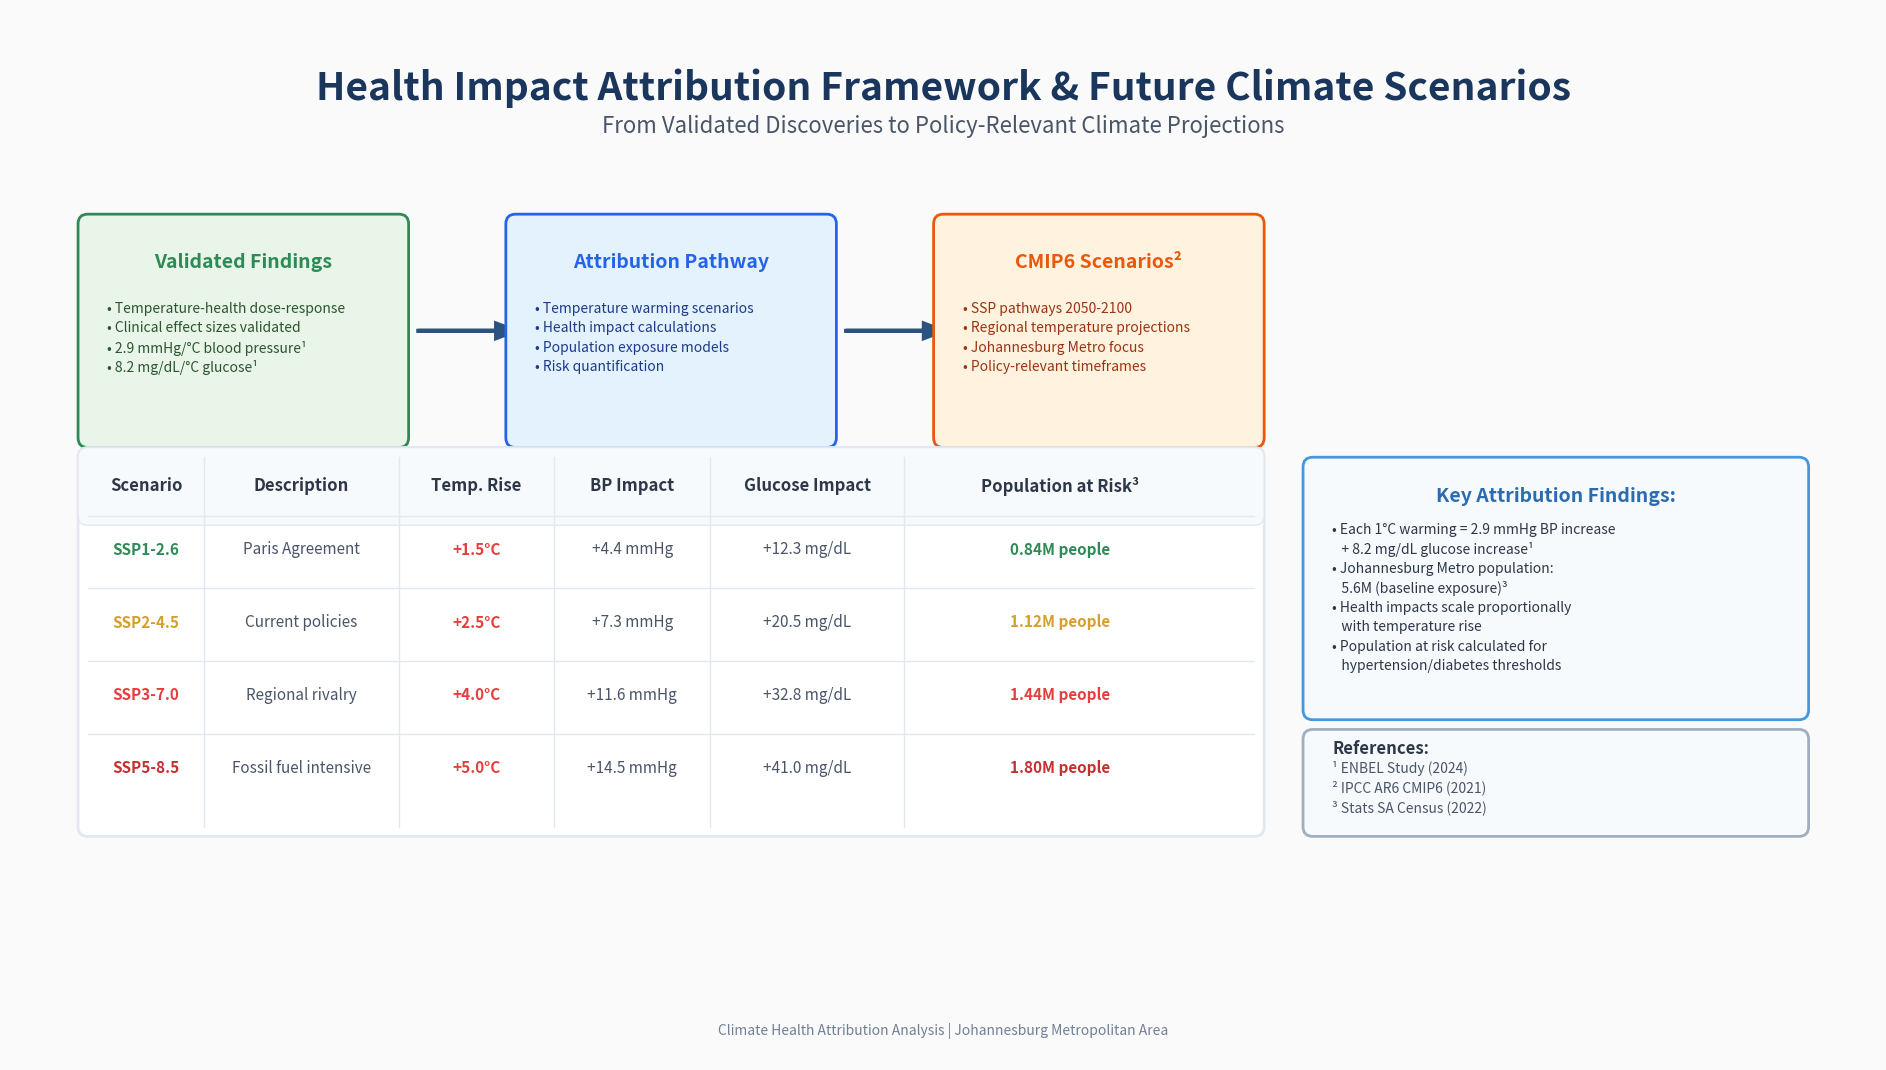

This chart was generated by the following Python code: (Note: this script raises an exception after producing the figure.)
#!/usr/bin/env python3
"""
Convert the fixed spacing CMIP6 attribution framework SVG to PNG
"""

import matplotlib.pyplot as plt
import matplotlib.patches as patches
from matplotlib.patches import FancyBboxPatch
import numpy as np

# Set up the figure with 16:9 aspect ratio and high DPI
fig, ax = plt.subplots(figsize=(19.2, 10.8), dpi=100)
fig.patch.set_facecolor('#FAFAFA')

# Remove axes
ax.set_xlim(0, 1920)
ax.set_ylim(0, 1080)
ax.set_aspect('equal')
ax.axis('off')

# Title section
ax.text(960, 1000, 'Health Impact Attribution Framework & Future Climate Scenarios', 
        fontsize=28, fontweight='bold', ha='center', va='center', color='#1A365D')
ax.text(960, 960, 'From Validated Discoveries to Policy-Relevant Climate Projections', 
        fontsize=16, ha='center', va='center', color='#4A5568')

# Attribution pathway boxes
# Box 1: Validated Findings
box1 = FancyBboxPatch((80, 640), 320, 220, boxstyle="round,pad=10", 
                      facecolor='#E8F5E8', edgecolor='#2E8B57', linewidth=2)
ax.add_patch(box1)
ax.text(240, 820, 'Validated Findings', fontsize=14, fontweight='bold', 
        ha='center', va='center', color='#2E8B57')
ax.text(100, 780, '• Temperature-health dose-response', fontsize=10, ha='left', va='top', color='#2C5530')
ax.text(100, 760, '• Clinical effect sizes validated', fontsize=10, ha='left', va='top', color='#2C5530')
ax.text(100, 740, '• 2.9 mmHg/°C blood pressure¹', fontsize=10, ha='left', va='top', color='#2C5530')
ax.text(100, 720, '• 8.2 mg/dL/°C glucose¹', fontsize=10, ha='left', va='top', color='#2C5530')

# Arrow 1
ax.arrow(420, 750, 80, 0, head_width=15, head_length=20, fc='#2C5282', ec='#2C5282', linewidth=3)

# Box 2: Attribution Pathway
box2 = FancyBboxPatch((520, 640), 320, 220, boxstyle="round,pad=10", 
                      facecolor='#E3F2FD', edgecolor='#2563EB', linewidth=2)
ax.add_patch(box2)
ax.text(680, 820, 'Attribution Pathway', fontsize=14, fontweight='bold', 
        ha='center', va='center', color='#2563EB')
ax.text(540, 780, '• Temperature warming scenarios', fontsize=10, ha='left', va='top', color='#1E3A8A')
ax.text(540, 760, '• Health impact calculations', fontsize=10, ha='left', va='top', color='#1E3A8A')
ax.text(540, 740, '• Population exposure models', fontsize=10, ha='left', va='top', color='#1E3A8A')
ax.text(540, 720, '• Risk quantification', fontsize=10, ha='left', va='top', color='#1E3A8A')

# Arrow 2
ax.arrow(860, 750, 80, 0, head_width=15, head_length=20, fc='#2C5282', ec='#2C5282', linewidth=3)

# Box 3: CMIP6 Scenarios
box3 = FancyBboxPatch((960, 640), 320, 220, boxstyle="round,pad=10", 
                      facecolor='#FFF3E0', edgecolor='#EA580C', linewidth=2)
ax.add_patch(box3)
ax.text(1120, 820, 'CMIP6 Scenarios²', fontsize=14, fontweight='bold', 
        ha='center', va='center', color='#EA580C')
ax.text(980, 780, '• SSP pathways 2050-2100', fontsize=10, ha='left', va='top', color='#9A3412')
ax.text(980, 760, '• Regional temperature projections', fontsize=10, ha='left', va='top', color='#9A3412')
ax.text(980, 740, '• Johannesburg Metro focus', fontsize=10, ha='left', va='top', color='#9A3412')
ax.text(980, 720, '• Policy-relevant timeframes', fontsize=10, ha='left', va='top', color='#9A3412')

# Scenarios table
table_bg = FancyBboxPatch((80, 240), 1200, 380, boxstyle="round,pad=10", 
                          facecolor='white', edgecolor='#E2E8F0', linewidth=2)
ax.add_patch(table_bg)

# Table header
header_bg = FancyBboxPatch((80, 560), 1200, 60, boxstyle="round,pad=10", 
                           facecolor='#F7FAFC', edgecolor='#E2E8F0', linewidth=1)
ax.add_patch(header_bg)

# Headers
headers = ['Scenario', 'Description', 'Temp. Rise', 'BP Impact', 'Glucose Impact', 'Population at Risk³']
header_x = [140, 300, 480, 640, 820, 1080]
for i, header in enumerate(headers):
    ax.text(header_x[i], 590, header, fontsize=12, fontweight='bold', 
            ha='center', va='center', color='#2D3748')

# Table data
scenarios = [
    ['SSP1-2.6', 'Paris Agreement', '+1.5°C', '+4.4 mmHg', '+12.3 mg/dL', '0.84M people', '#2E8B57'],
    ['SSP2-4.5', 'Current policies', '+2.5°C', '+7.3 mmHg', '+20.5 mg/dL', '1.12M people', '#D69E2E'],
    ['SSP3-7.0', 'Regional rivalry', '+4.0°C', '+11.6 mmHg', '+32.8 mg/dL', '1.44M people', '#E53E3E'],
    ['SSP5-8.5', 'Fossil fuel intensive', '+5.0°C', '+14.5 mmHg', '+41.0 mg/dL', '1.80M people', '#C53030']
]

row_y = [525, 450, 375, 300]
for i, row in enumerate(scenarios):
    color = row[6]
    # Scenario name and population at risk in color, others in dark gray
    ax.text(140, row_y[i], row[0], fontsize=11, fontweight='bold', ha='center', va='center', color=color)
    ax.text(300, row_y[i], row[1], fontsize=11, ha='center', va='center', color='#4A5568')
    ax.text(480, row_y[i], row[2], fontsize=11, fontweight='bold', ha='center', va='center', color='#E53E3E')
    ax.text(640, row_y[i], row[3], fontsize=11, ha='center', va='center', color='#4A5568')
    ax.text(820, row_y[i], row[4], fontsize=11, ha='center', va='center', color='#4A5568')
    ax.text(1080, row_y[i], row[5], fontsize=11, fontweight='bold', ha='center', va='center', color=color)

# Key findings box
findings_bg = FancyBboxPatch((1340, 360), 500, 250, boxstyle="round,pad=10", 
                             facecolor='#F7FAFC', edgecolor='#4299E1', linewidth=2)
ax.add_patch(findings_bg)

ax.text(1590, 580, 'Key Attribution Findings:', fontsize=14, fontweight='bold', 
        ha='center', va='center', color='#2B6CB0')

findings_text = [
    '• Each 1°C warming = 2.9 mmHg BP increase',
    '   + 8.2 mg/dL glucose increase¹',
    '• Johannesburg Metro population:',
    '   5.6M (baseline exposure)³',
    '• Health impacts scale proportionally',
    '   with temperature rise',
    '• Population at risk calculated for',
    '   hypertension/diabetes thresholds'
]

y_pos = 545
for text in findings_text:
    ax.text(1360, y_pos, text, fontsize=10, ha='left', va='center', color='#2D3748')
    y_pos -= 20

# References box
refs_bg = FancyBboxPatch((1340, 240), 500, 90, boxstyle="round,pad=10", 
                         facecolor='#F7FAFC', edgecolor='#A0AEC0', linewidth=2)
ax.add_patch(refs_bg)

ax.text(1360, 315, 'References:', fontsize=12, fontweight='bold', color='#2D3748')
ax.text(1360, 295, '¹ ENBEL Study (2024)', fontsize=10, color='#4A5568')
ax.text(1360, 275, '² IPCC AR6 CMIP6 (2021)', fontsize=10, color='#4A5568')
ax.text(1360, 255, '³ Stats SA Census (2022)', fontsize=10, color='#4A5568')

# Footer
ax.text(960, 30, 'Climate Health Attribution Analysis | Johannesburg Metropolitan Area', 
        fontsize=10, ha='center', va='center', color='#718096')

# Add grid lines for table
# Horizontal lines
for y in [560, 485, 410, 335]:
    ax.plot([80, 1280], [y, y], color='#E2E8F0', linewidth=1)

# Vertical lines
for x in [200, 400, 560, 720, 920]:
    ax.plot([x, x], [240, 620], color='#E2E8F0', linewidth=1)

plt.tight_layout()
plt.savefig('/Users/<user>/Library/Mobile Documents/com~apple~CloudDocs/ENBEL_pp/enbel_cmip6_attribution_framework_fixed_spacing.png', 
            dpi=300, bbox_inches='tight', facecolor='#FAFAFA', edgecolor='none')
plt.show()

print("✅ Fixed spacing CMIP6 attribution framework slide created successfully!")
print("Files generated:")
print("- SVG: /Users/<user>/Library/Mobile Documents/com~apple~CloudDocs/ENBEL_pp/enbel_cmip6_attribution_framework_fixed_spacing.svg")
print("- PNG: /Users/<user>/Library/Mobile Documents/com~apple~CloudDocs/ENBEL_pp/enbel_cmip6_attribution_framework_fixed_spacing.png")